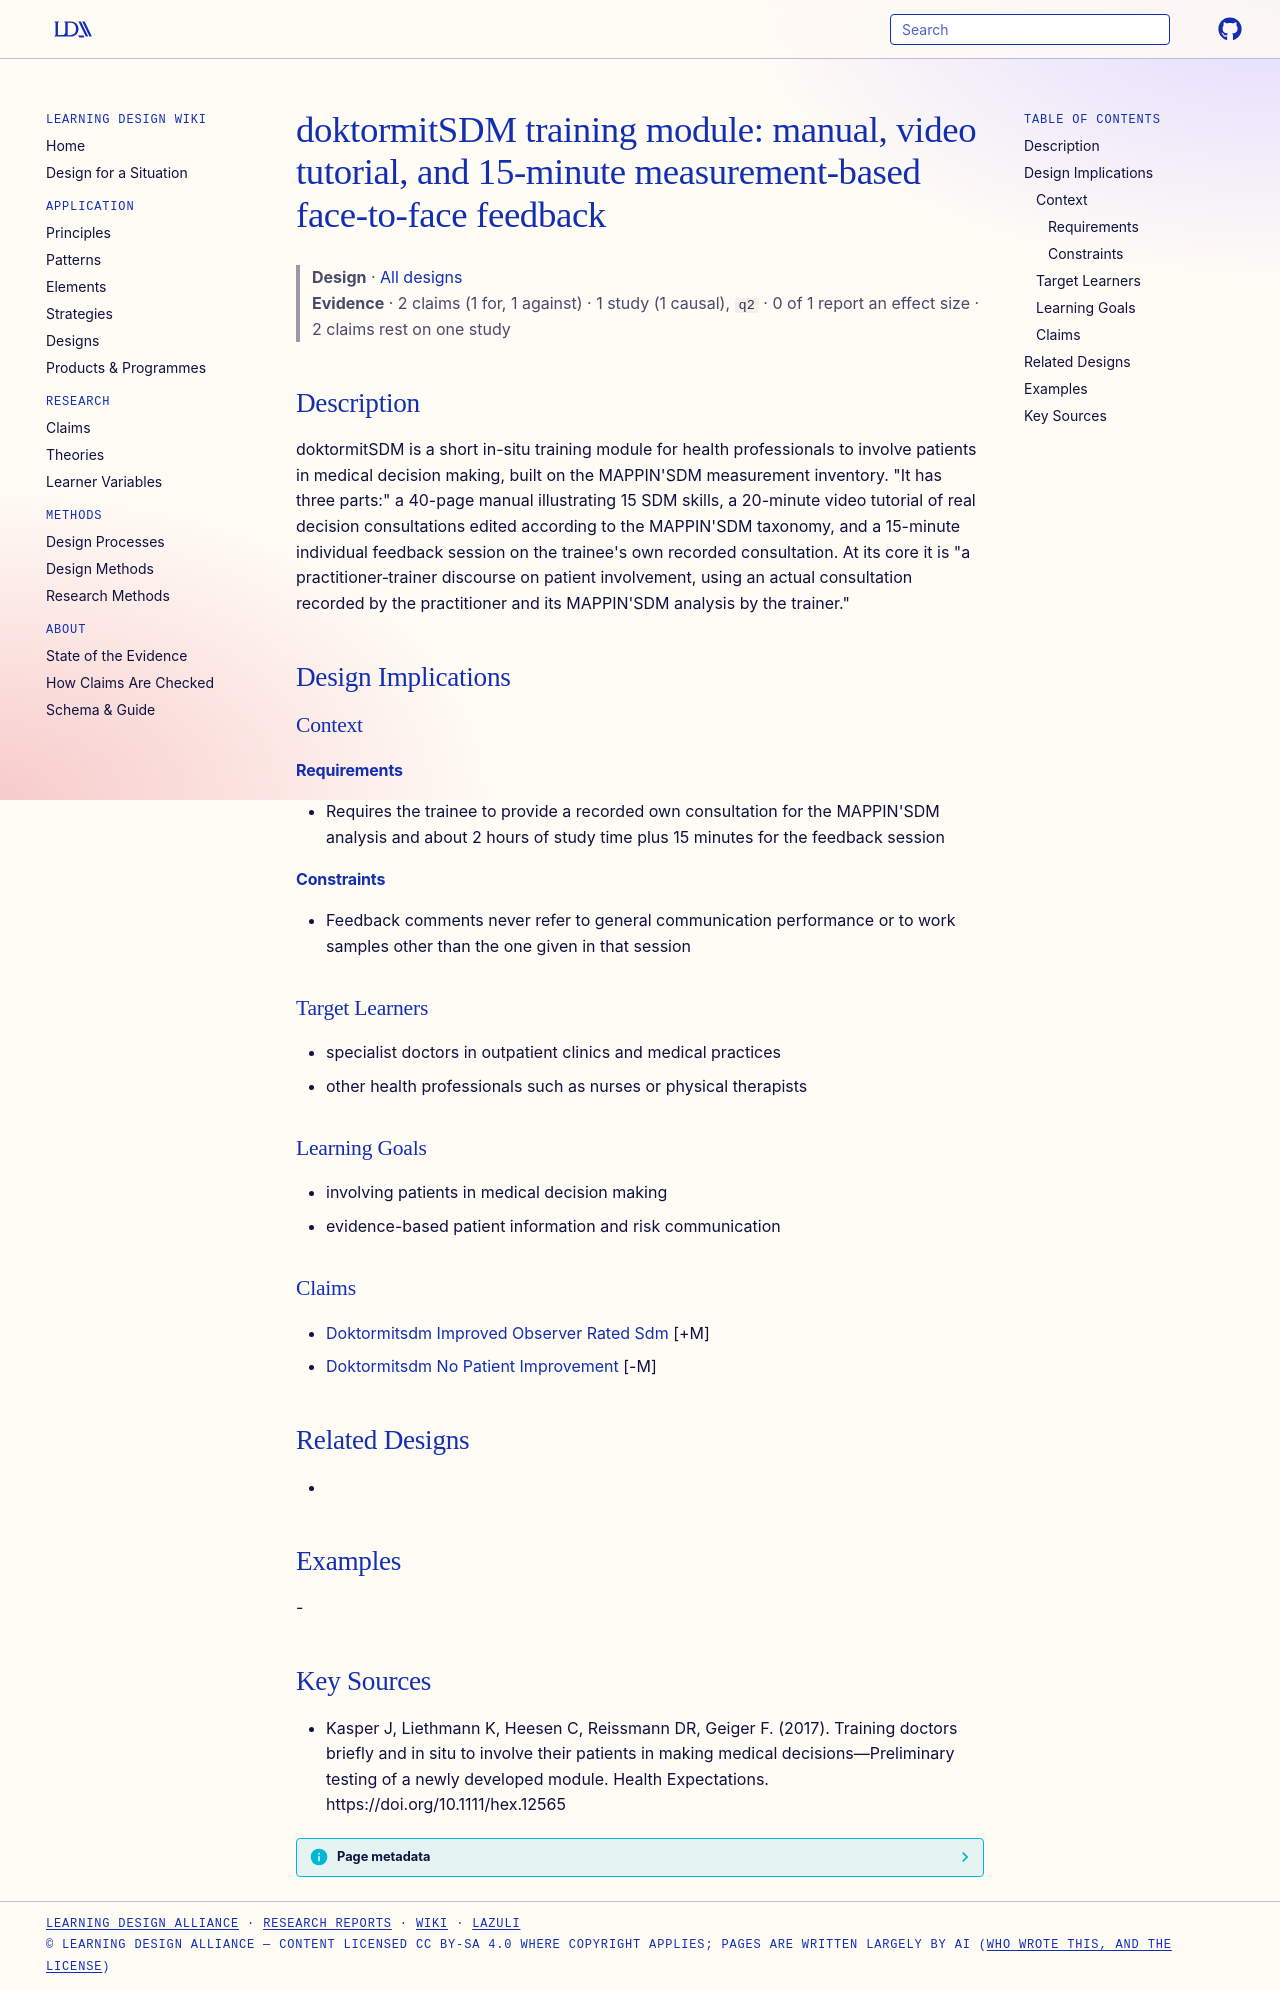

repository: Learning-Design-Alliance/learning-wiki · page: designs/doktormitsdm-training-module/index.html · generator: mkdocs

---
type: design
id: doktormitsdm-training-module
title: "doktormitSDM training module: manual, video tutorial, and 15-minute measurement-based face-to-face feedback"
description: "doktormitSDM is a short in-situ training module for health professionals to involve patients in medical decision making, built on the MAPPIN'SDM measurement inventory."
status: review
generated:
  by: "process:settle-candidates"
  at: 2026-11-09
sources:
  - id: kasper-j-2017
    resource: "https://doi.org/10.1111/hex.12565"
    title: "Kasper J, Liethmann K, Heesen C, Reissmann DR, Geiger F. (2017). Training doctors briefly and in situ to involve their patients in making medical decisions—Preliminary testing of a newly developed module. Health Expectations. https://doi.org/10.1111/hex.12565"
    author: Kasper J, Liethmann K, Heesen C, Reissmann DR, Geiger F
---

# doktormitSDM training module: manual, video tutorial, and 15-minute measurement-based face-to-face feedback

> **Design** · [All designs](index.md)
> **Evidence** · 2 claims (1 for, 1 against) · 1 study (1 causal), `q2` · 0 of 1 report an effect size · 2 claims rest on one study

## Description
doktormitSDM is a short in-situ training module for health professionals to involve patients in medical decision making, built on the MAPPIN'SDM measurement inventory. "It has three parts:" a 40-page manual illustrating 15 SDM skills, a 20-minute video tutorial of real decision consultations edited according to the MAPPIN'SDM taxonomy, and a 15-minute individual feedback session on the trainee's own recorded consultation. At its core it is "a practitioner‐trainer discourse on patient involvement, using an actual consultation recorded by the practitioner and its MAPPIN'SDM analysis by the trainer."

## Design Implications

### Context
#### Requirements
- Requires the trainee to provide a recorded own consultation for the MAPPIN'SDM analysis and about 2 hours of study time plus 15 minutes for the feedback session
#### Constraints
- Feedback comments never refer to general communication performance or to work samples other than the one given in that session

### Target Learners
- specialist doctors in outpatient clinics and medical practices
- other health professionals such as nurses or physical therapists

### Learning Goals
- involving patients in medical decision making
- evidence-based patient information and risk communication

### Claims
- [Doktormitsdm Improved Observer Rated Sdm](../claims/doktormitsdm-improved-observer-rated-sdm.md) [+M]
- [Doktormitsdm No Patient Improvement](../claims/doktormitsdm-no-patient-improvement.md) [-M]

## Related Designs
- 

## Examples
-

## Key Sources
- Kasper J, Liethmann K, Heesen C, Reissmann DR, Geiger F. (2017). Training doctors briefly and in situ to involve their patients in making medical decisions—Preliminary testing of a newly developed module. Health Expectations. https://doi.org/10.1111/hex.12565
